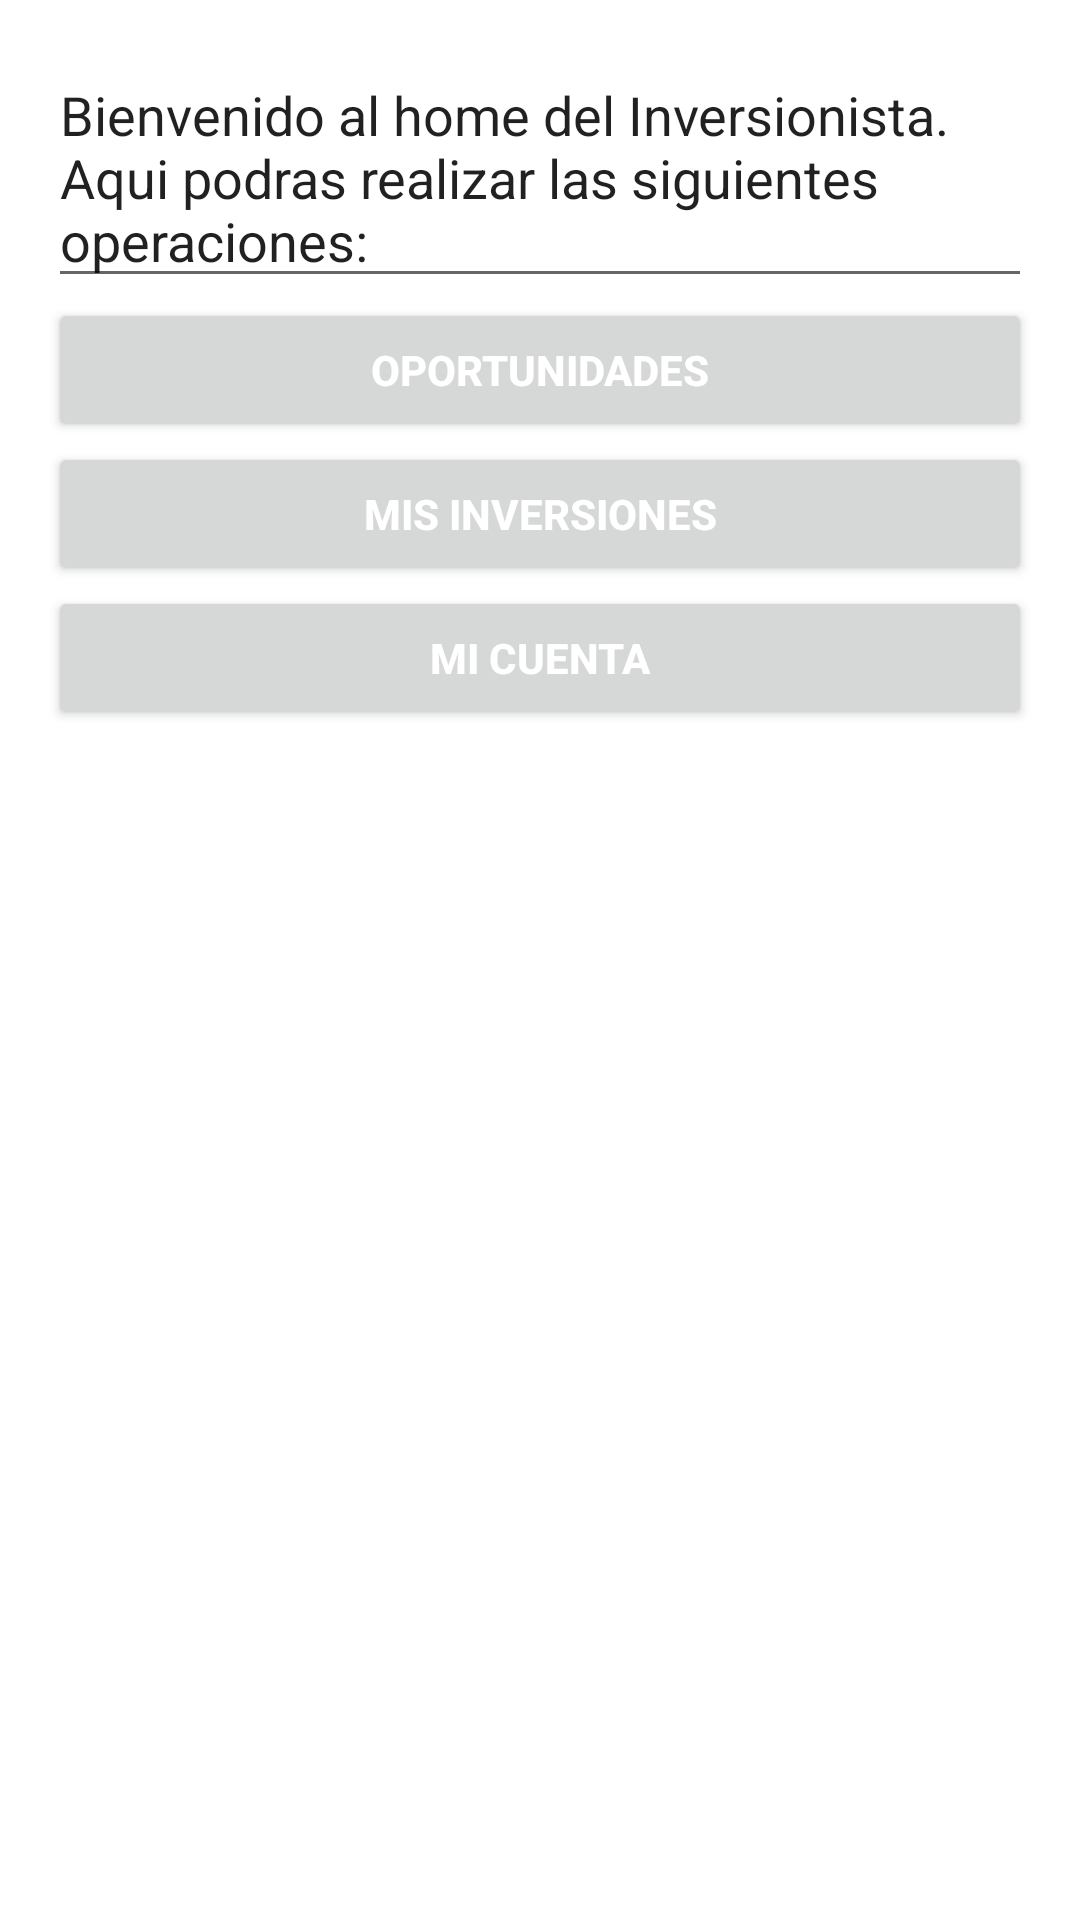

This screen was rendered from an Android layout file. Write that file and the resources it references.
<!-- AndroidManifest.xml: application theme Theme.Confirming -->
<!-- res/layout/activity_menu_inversor.xml -->
<?xml version="1.0" encoding="utf-8"?>
<LinearLayout xmlns:android="http://schemas.android.com/apk/res/android"
    xmlns:app="http://schemas.android.com/apk/res-auto"
    xmlns:tools="http://schemas.android.com/tools"
    android:id="@+id/container"
    android:layout_width="match_parent"
    android:layout_height="match_parent"
    android:orientation="vertical"
    android:paddingLeft="16dp"
    android:paddingTop="16dp"
    android:paddingRight="16dp"
    android:paddingBottom="16dp">


    <LinearLayout
        android:layout_width="match_parent"
        android:layout_height="wrap_content"
        android:orientation="vertical">


        <EditText
            android:id="@+id/editMultiLine"
            android:layout_width="match_parent"
            android:layout_height="wrap_content"
            android:ems="10"
            android:gravity="start|top"
            android:inputType="textMultiLine"
            android:text="Bienvenido al home del Inversionista. Aqui podras realizar las siguientes operaciones:"
            android:autofillHints="" />

    </LinearLayout>

    <Button
        android:id="@+id/buttonOportunidades"
        android:layout_width="match_parent"
        android:layout_height="wrap_content"
        android:text="@string/buttonOportunidades"
        android:textColor="#FFFFFF"
        android:textStyle="bold" />

    <Button
        android:id="@+id/btnMisInversiones"
        android:layout_width="match_parent"
        android:layout_height="wrap_content"
        android:text="@string/buttonMisInversiones"
        android:textColor="#FFFFFF"
        android:textStyle="bold" />

    <Button
        android:id="@+id/btnMiCuentaOfer"
        android:layout_width="match_parent"
        android:layout_height="wrap_content"
        android:text="@string/buttonMiCuenta"
        android:textColor="#FFFFFF"
        android:textStyle="bold" />

</LinearLayout>
<!-- resources referenced by this layout -->
<resources>
  <string name="buttonMiCuenta">Mi Cuenta</string>
  <string name="buttonMisInversiones">Mis Inversiones</string>
  <string name="buttonOportunidades">Oportunidades</string>
  <style name="Theme.Confirming" parent="Theme.MaterialComponents.DayNight.DarkActionBar">
          
          <item name="colorPrimary">@color/purple_500</item>
          <item name="colorPrimaryVariant">@color/purple_700</item>
          <item name="colorOnPrimary">@color/black</item>
          
          <item name="colorSecondary">@color/teal_200</item>
          <item name="colorSecondaryVariant">@color/teal_700</item>
          <item name="colorOnSecondary">@color/black</item>
          
          <item name="android:statusBarColor" tools:targetApi="l">?attr/colorPrimaryVariant</item>
          
      </style>
  <color name="purple_500">#FF0C62CB</color>
  <color name="purple_700">#24626E</color>
  <color name="black">#FF000000</color>
  <color name="teal_200">#FF000000</color>
  <color name="teal_700">#FF018786</color>
</resources>
